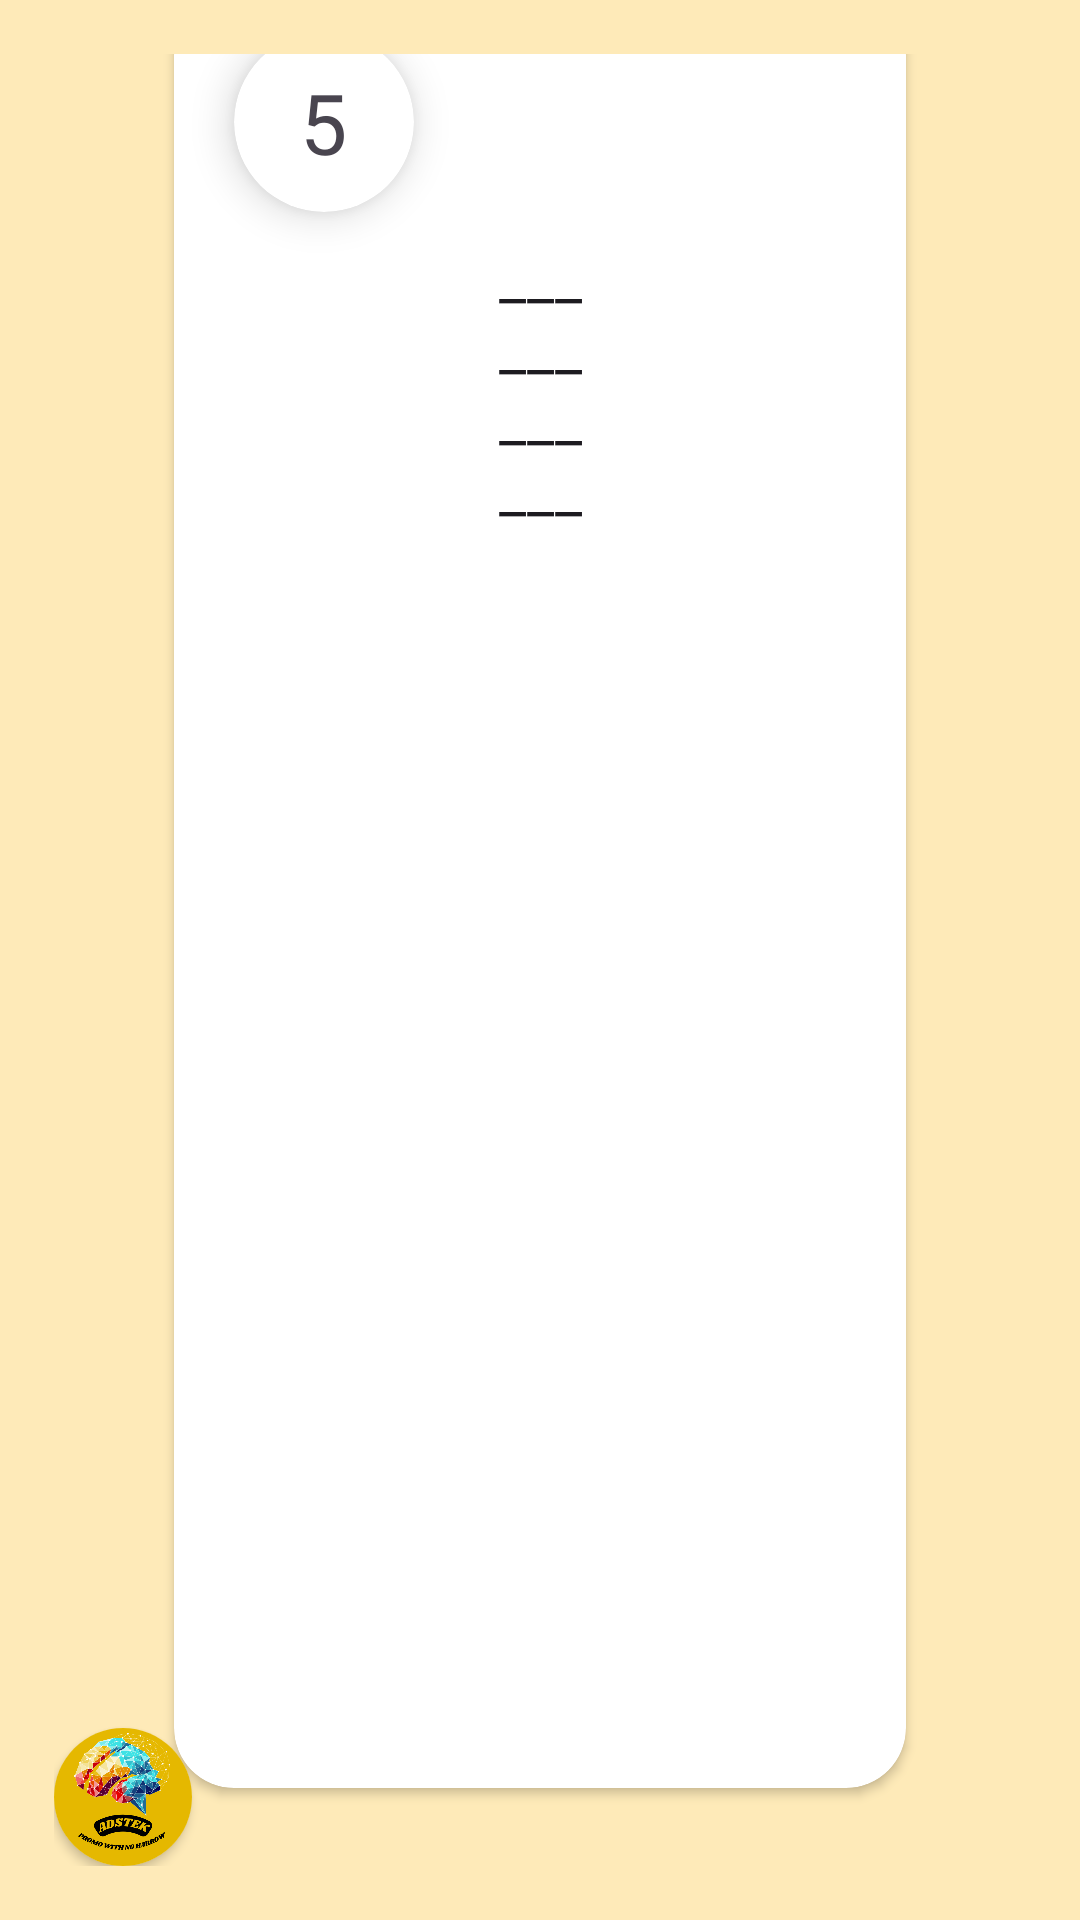

Layout XML and referenced resources for this Android screen:
<!-- AndroidManifest.xml: application theme Theme.AdsTek -->
<!-- res/layout/fragment_questions_and_answers.xml -->
<?xml version="1.0" encoding="utf-8"?>
<androidx.constraintlayout.widget.ConstraintLayout
    xmlns:android="http://schemas.android.com/apk/res/android"
    xmlns:tools="http://schemas.android.com/tools"
    xmlns:app="http://schemas.android.com/apk/res-auto"
    android:layout_width="match_parent"
    android:layout_height="match_parent"
    android:background="@color/light_yellow"
    android:padding="18dp"
    tools:context=".home.ui.HomeFragment">

    <androidx.cardview.widget.CardView
        android:id="@+id/tvLogo"
        android:layout_width="46dp"
        android:layout_height="46dp"
        app:layout_constraintBottom_toBottomOf="parent"
        app:layout_constraintStart_toStartOf="parent"
        app:cardCornerRadius="100dp">

        <ImageView
            android:layout_width="match_parent"
            android:layout_height="match_parent"
            android:src="@drawable/ic_splash"/>
    </androidx.cardview.widget.CardView>

    <androidx.cardview.widget.CardView
        android:id="@+id/mainLayout"
        android:layout_width="match_parent"
        android:layout_height="wrap_content"
        android:layout_marginHorizontal="40dp"
        app:layout_constraintTop_toTopOf="parent"
        app:layout_constraintStart_toStartOf="parent"
        app:layout_constraintEnd_toEndOf="parent"
        app:layout_constraintBottom_toTopOf="@id/tvLogo"
        app:cardCornerRadius="20dp">

        <androidx.constraintlayout.widget.ConstraintLayout
            android:layout_width="match_parent"
            android:layout_height="match_parent"
            android:layout_gravity="center_horizontal"
            android:paddingVertical="8dp">

            <androidx.cardview.widget.CardView
                android:layout_width="60dp"
                android:layout_height="60dp"
                android:layout_marginStart="20dp"
                app:layout_constraintStart_toStartOf="parent"
                app:layout_constraintTop_toTopOf="parent"
                android:layout_marginTop="4dp"
                app:cardCornerRadius="40dp"
                app:cardElevation="8dp"
                android:background="@color/transparent">

                <TextView
                    android:id="@+id/tvTimer"
                    android:layout_width="wrap_content"
                    android:layout_height="wrap_content"
                    android:layout_gravity="center"
                    android:text="5"
                    android:textSize="28sp"/>

            </androidx.cardview.widget.CardView>


         <androidx.constraintlayout.widget.ConstraintLayout
             android:layout_width="match_parent"
             android:layout_height="match_parent"
             android:layout_gravity="center_horizontal"
             android:paddingVertical="48dp"
             android:paddingHorizontal="108dp">

             <TextView
                 android:id="@+id/tvQuestion"
                 android:layout_width="wrap_content"
                 android:layout_height="wrap_content"
                 android:gravity="center"
                 android:text=" ____________"
                 app:layout_constraintEnd_toEndOf="parent"
                 app:layout_constraintTop_toTopOf="parent"
                 app:layout_constraintStart_toStartOf="parent"
                 app:fontFamily="@font/lexend"
                 style="@style/TextAppearance.MaterialComponents.Headline6"/>
             <androidx.constraintlayout.widget.Guideline
                 android:id="@+id/guideline_start"
                 android:layout_width="wrap_content"
                 android:layout_height="wrap_content"
                 app:layout_constraintGuide_begin="86dp"
                 android:orientation="vertical"/>
             <androidx.constraintlayout.widget.Guideline
                 android:id="@+id/guideline_end"
                 android:layout_width="wrap_content"
                 android:layout_height="wrap_content"
                 app:layout_constraintGuide_end="86dp"
                 android:orientation="vertical"/>
             <com.adstek.components.TriviaSelectors
                 android:id="@+id/optionA"
                 android:layout_width="wrap_content"
                 android:layout_height="wrap_content"
                 android:layout_marginTop="24dp"
                 app:layout_constraintStart_toStartOf="@id/guideline_start"
                 app:layout_constraintTop_toBottomOf="@id/tvQuestion"
                 app:layout_constraintHorizontal_chainStyle="spread"
                 app:text="----" />
             <com.adstek.components.TriviaSelectors
                 android:id="@+id/optionB"
                 android:layout_width="wrap_content"
                 android:layout_height="wrap_content"
                 app:layout_constraintEnd_toEndOf="@id/guideline_end"
                 app:layout_constraintTop_toTopOf="@id/optionA"
                 app:text="----" />
             <com.adstek.components.TriviaSelectors
                 android:id="@+id/optionC"
                 android:layout_width="wrap_content"
                 android:layout_height="wrap_content"
                 android:layout_marginTop="8dp"
                 app:layout_constraintStart_toStartOf="@id/guideline_start"
                 app:layout_constraintTop_toBottomOf="@id/optionA"
                 app:text="----" />
             <com.adstek.components.TriviaSelectors
                 android:id="@+id/optionD"
                 android:layout_width="wrap_content"
                 android:layout_height="wrap_content"
                 android:layout_marginTop="8dp"
                 app:layout_constraintEnd_toEndOf="@id/guideline_end"
                 app:layout_constraintTop_toBottomOf="@id/optionA"
                 app:text="----"/>

         </androidx.constraintlayout.widget.ConstraintLayout>



        </androidx.constraintlayout.widget.ConstraintLayout>
    </androidx.cardview.widget.CardView>
</androidx.constraintlayout.widget.ConstraintLayout>
<!-- resources referenced by this layout -->
<resources>
  <color name="light_yellow">#B3FFE69B</color>
  <!-- drawable ic_splash: png bitmap (drawable, 93922 bytes) -->
  <style name="Theme.AdsTek" parent="Base.Theme.AdsTek" />
  <style name="Base.Theme.AdsTek" parent="Theme.Material3.Light.NoActionBar">
          
          
          <item name="colorPrimary">@color/yellow</item>
          <item name="colorPrimaryVariant">@color/yellow</item>
          <item name="colorOnPrimary">@color/white</item>
          <item name="fontFamily">@font/lexend</item>
          <item name="font">@font/lexend</item>
          <item name="actionMenuTextColor">@color/white</item>
          <item name="android:popupBackground">@color/white</item>
      </style>
  <color name="yellow">#FFC107</color>
  <color name="white">#FFFFFFFF</color>
</resources>
